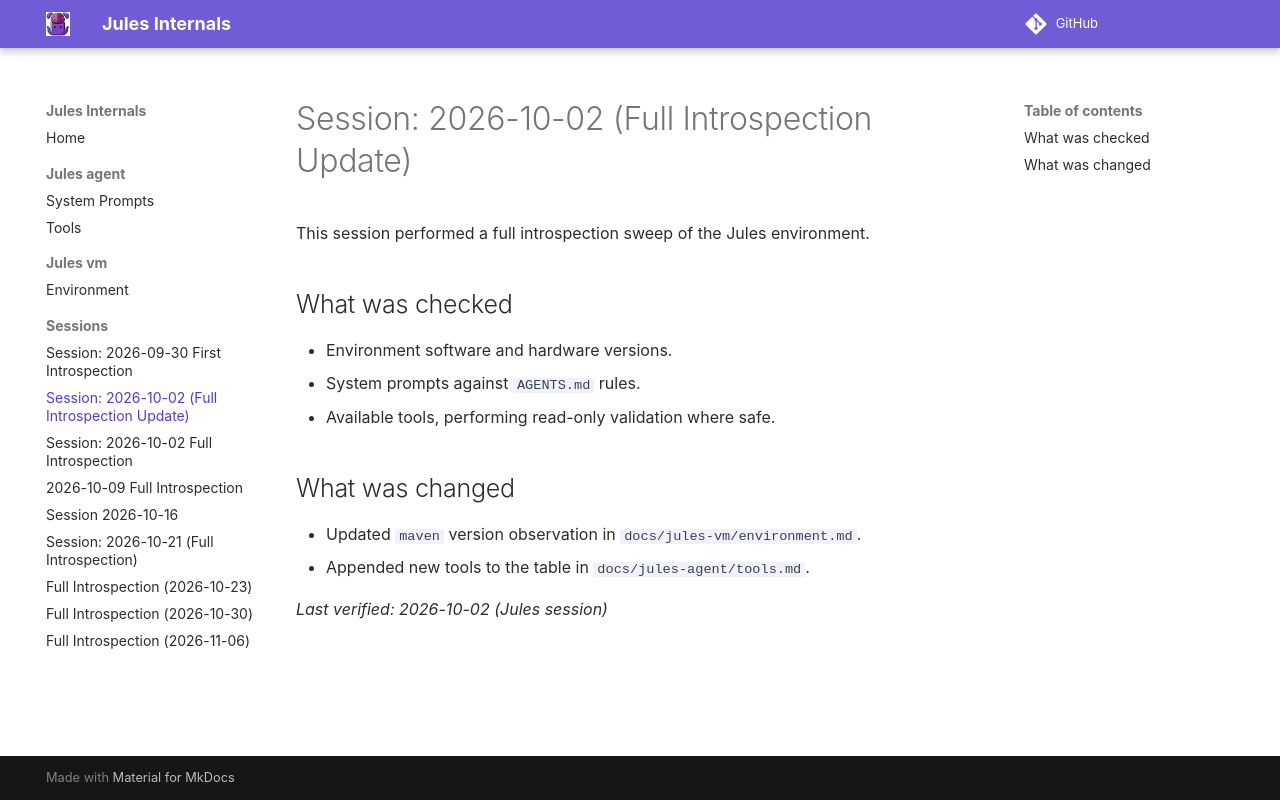

repository: sl0phub/jules-internals · page: sessions/2026-10-02-full-introspection-update/index.html · generator: mkdocs

# Session: 2026-10-02 (Full Introspection Update)

This session performed a full introspection sweep of the Jules environment.

## What was checked
- Environment software and hardware versions.
- System prompts against `AGENTS.md` rules.
- Available tools, performing read-only validation where safe.

## What was changed
- Updated `maven` version observation in `docs/jules-vm/environment.md`.
- Appended new tools to the table in `docs/jules-agent/tools.md`.

_Last verified: 2026-10-02 (Jules session)_
